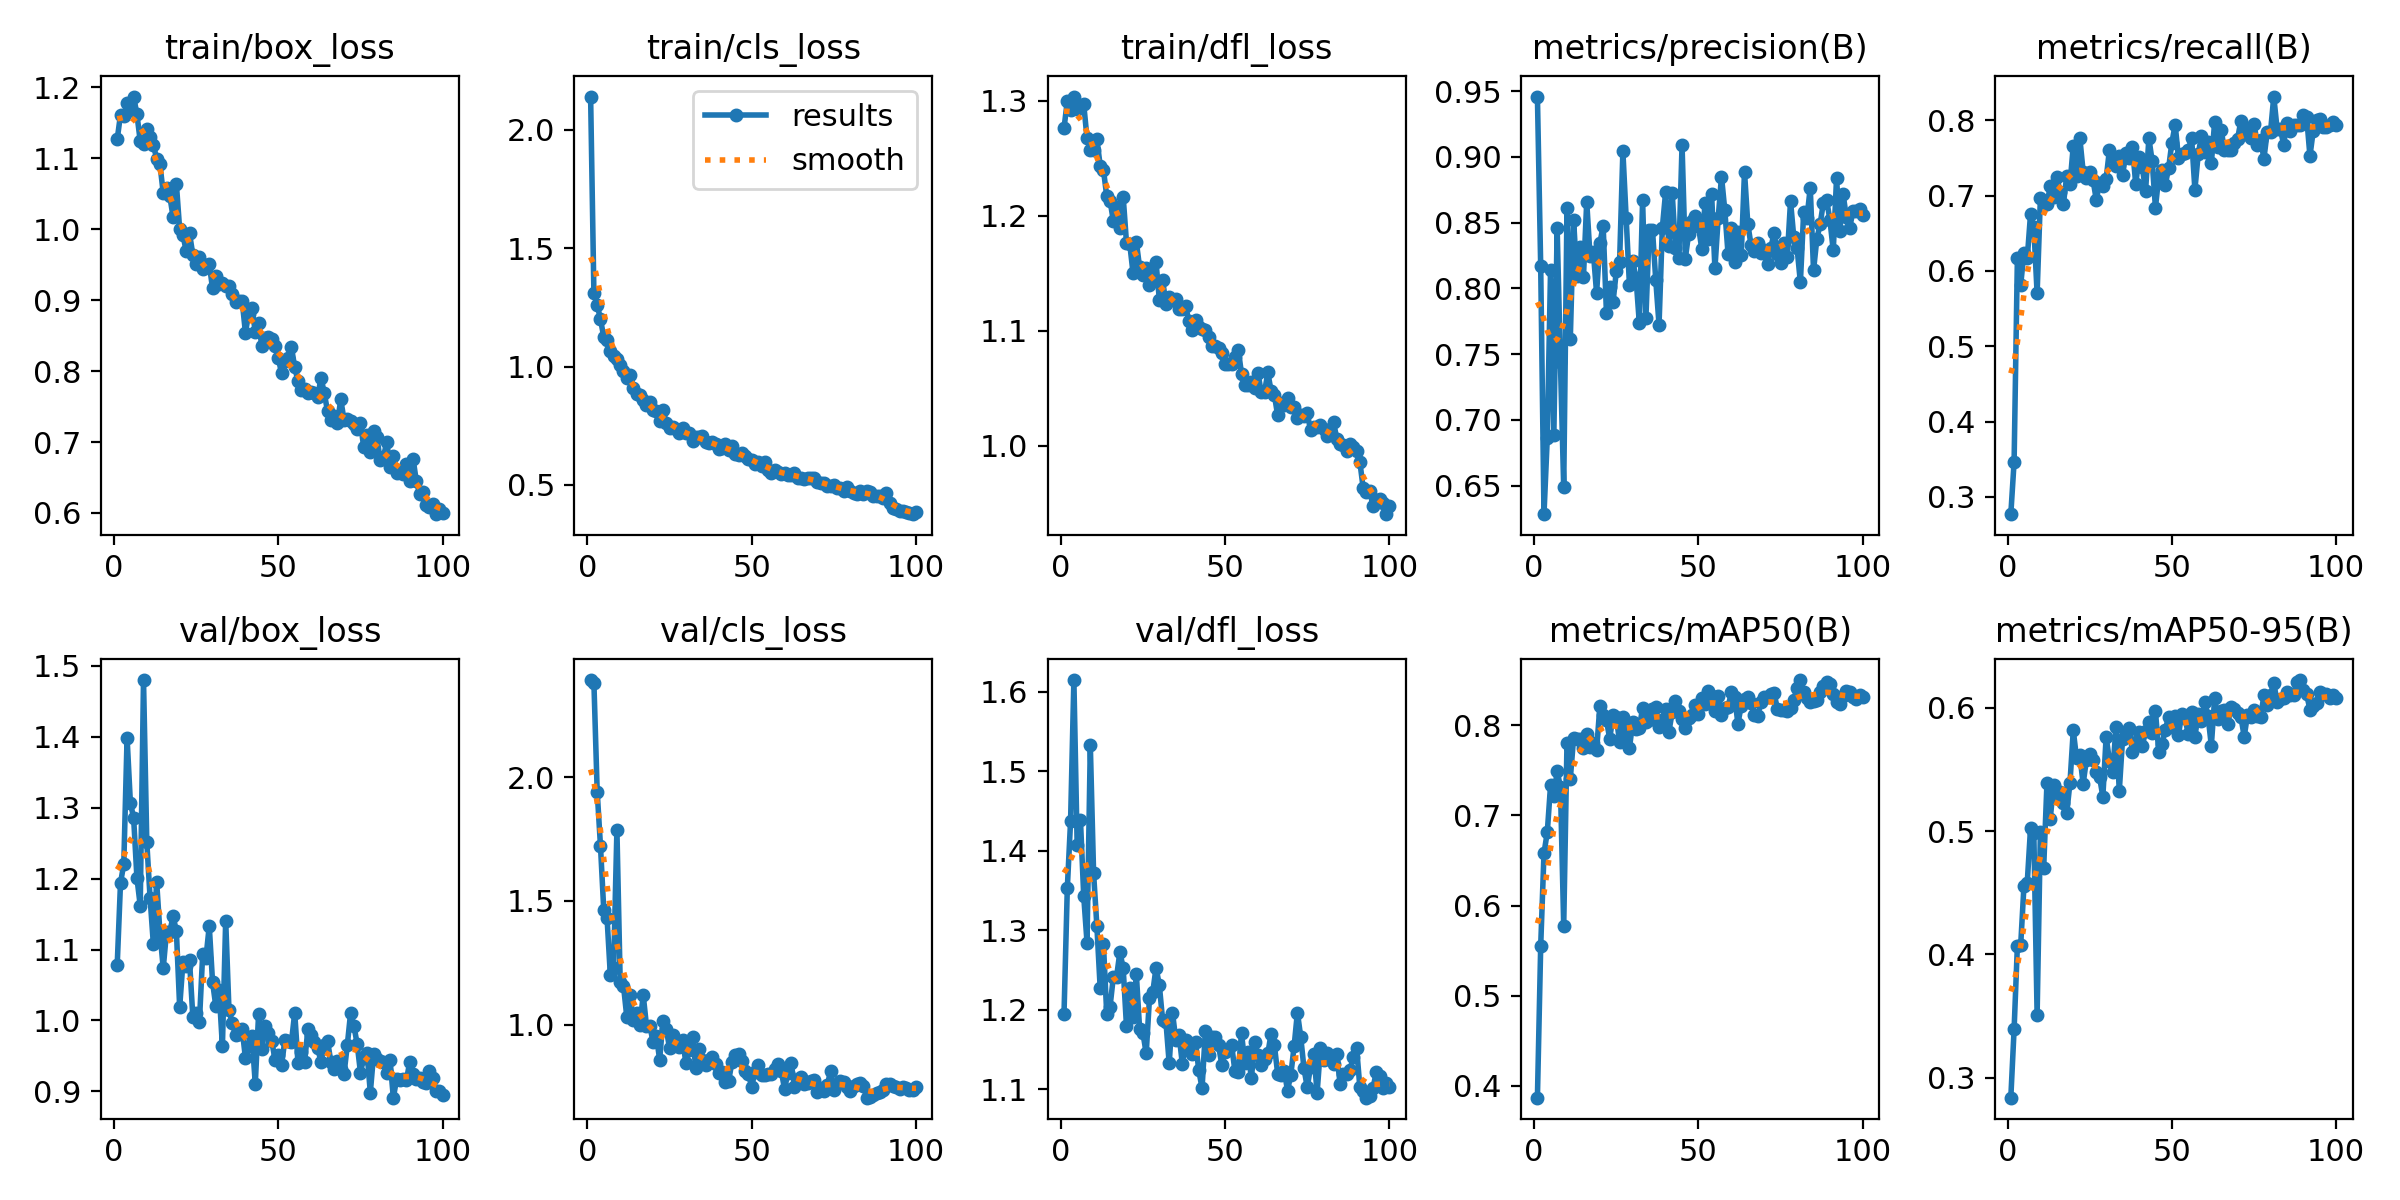

Data behind this chart, as committed beside it:
epoch, train/box_loss, train/cls_loss, train/dfl_loss, metrics/precision(B), metrics/recall(B), metrics/mAP50(B), metrics/mAP50-95(B), val/box_loss, val/cls_loss, val/dfl_loss, lr/pg0, lr/pg1, lr/pg2
1, 1.127, 2.141, 1.276, 0.946, 0.2771, 0.3869, 0.2838, 1.079, 2.393, 1.195, 0.0005001, 0.0005001, 0.0005001
2, 1.162, 1.31, 1.3, 0.8167, 0.3467, 0.5553, 0.3393, 1.194, 2.383, 1.353, 0.001007, 0.001007, 0.001007
3, 1.159, 1.262, 1.292, 0.6283, 0.6169, 0.658, 0.4071, 1.221, 1.942, 1.438, 0.001503, 0.001503, 0.001503
4, 1.177, 1.2, 1.304, 0.6864, 0.5814, 0.6813, 0.4074, 1.399, 1.723, 1.615, 0.001618, 0.001618, 0.001618
5, 1.171, 1.126, 1.293, 0.8143, 0.6244, 0.7334, 0.4558, 1.307, 1.463, 1.407, 0.001618, 0.001618, 0.001618
6, 1.187, 1.112, 1.294, 0.6886, 0.6168, 0.7212, 0.4583, 1.285, 1.431, 1.439, 0.001601, 0.001601, 0.001601
7, 1.162, 1.068, 1.297, 0.8461, 0.6755, 0.7491, 0.5024, 1.201, 1.2, 1.343, 0.001584, 0.001584, 0.001584
8, 1.125, 1.044, 1.267, 0.7438, 0.658, 0.7316, 0.4986, 1.162, 1.231, 1.285, 0.001568, 0.001568, 0.001568
9, 1.121, 1.033, 1.257, 0.6487, 0.5702, 0.5775, 0.351, 1.48, 1.788, 1.533, 0.001551, 0.001551, 0.001551
10, 1.142, 1.006, 1.257, 0.8615, 0.6973, 0.7807, 0.4995, 1.251, 1.171, 1.372, 0.001535, 0.001535, 0.001535
11, 1.13, 0.9822, 1.266, 0.7613, 0.6923, 0.7402, 0.4704, 1.173, 1.158, 1.305, 0.001519, 0.001519, 0.001519
12, 1.119, 0.9536, 1.244, 0.8524, 0.6891, 0.7856, 0.5394, 1.107, 1.032, 1.228, 0.001502, 0.001502, 0.001502
13, 1.1, 0.9665, 1.24, 0.8093, 0.7122, 0.7846, 0.5102, 1.195, 1.119, 1.282, 0.001486, 0.001486, 0.001486
14, 1.092, 0.9107, 1.217, 0.8318, 0.6981, 0.7851, 0.5375, 1.124, 1.02, 1.194, 0.001469, 0.001469, 0.001469
15, 1.051, 0.8851, 1.213, 0.8084, 0.7245, 0.7753, 0.5278, 1.074, 1.047, 1.204, 0.001453, 0.001453, 0.001453
16, 1.058, 0.8784, 1.196, 0.8659, 0.7053, 0.7898, 0.5321, 1.125, 0.9982, 1.241, 0.001436, 0.001436, 0.001436
17, 1.047, 0.8609, 1.208, 0.8249, 0.6892, 0.7754, 0.5227, 1.125, 1.12, 1.242, 0.001419, 0.001419, 0.001419
18, 1.017, 0.8386, 1.189, 0.8279, 0.7254, 0.7806, 0.5145, 1.147, 0.9947, 1.273, 0.001403, 0.001403, 0.001403
19, 1.064, 0.8513, 1.216, 0.7966, 0.7151, 0.7721, 0.5393, 1.126, 0.995, 1.252, 0.001386, 0.001386, 0.001386
20, 0.9999, 0.8158, 1.177, 0.8344, 0.766, 0.8213, 0.5818, 1.019, 0.931, 1.18, 0.00137, 0.00137, 0.00137
21, 0.992, 0.8121, 1.175, 0.8477, 0.7257, 0.8111, 0.5591, 1.083, 0.9538, 1.228, 0.001353, 0.001353, 0.001353
22, 0.9688, 0.7694, 1.15, 0.7812, 0.7763, 0.8054, 0.5615, 1.077, 0.8587, 1.191, 0.001337, 0.001337, 0.001337
23, 0.9941, 0.8165, 1.177, 0.801, 0.7319, 0.785, 0.5384, 1.085, 1.014, 1.245, 0.00132, 0.00132, 0.00132
24, 0.9643, 0.7631, 1.155, 0.7893, 0.7228, 0.8108, 0.5578, 1.005, 0.9833, 1.176, 0.001304, 0.001304, 0.001304
25, 0.9513, 0.7425, 1.149, 0.813, 0.7315, 0.8092, 0.5623, 1.01, 0.9065, 1.171, 0.001287, 0.001287, 0.001287
26, 0.9603, 0.7452, 1.155, 0.8203, 0.721, 0.7811, 0.5578, 0.9973, 0.9575, 1.145, 0.001271, 0.001271, 0.001271
27, 0.9442, 0.7345, 1.14, 0.9043, 0.6946, 0.8095, 0.5484, 1.094, 0.9273, 1.215, 0.001254, 0.001254, 0.001254
28, 0.9492, 0.7205, 1.145, 0.8535, 0.7165, 0.7922, 0.5439, 1.089, 0.9082, 1.222, 0.001238, 0.001238, 0.001238
29, 0.9513, 0.741, 1.159, 0.8024, 0.713, 0.775, 0.5281, 1.133, 0.9388, 1.253, 0.001221, 0.001221, 0.001221
30, 0.9165, 0.718, 1.127, 0.8206, 0.7222, 0.8034, 0.5766, 1.054, 0.843, 1.231, 0.001205, 0.001205, 0.001205
31, 0.9344, 0.7215, 1.144, 0.808, 0.7608, 0.7958, 0.5571, 1.02, 0.8977, 1.187, 0.001188, 0.001188, 0.001188
32, 0.9224, 0.6872, 1.123, 0.7737, 0.7509, 0.7973, 0.5481, 1.042, 0.9508, 1.185, 0.001172, 0.001172, 0.001172
33, 0.925, 0.7013, 1.129, 0.8671, 0.7396, 0.8189, 0.5843, 0.9635, 0.8254, 1.133, 0.001155, 0.001155, 0.001155
34, 0.9205, 0.7031, 1.127, 0.7774, 0.7525, 0.804, 0.5327, 1.141, 0.9026, 1.197, 0.001139, 0.001139, 0.001139
35, 0.9194, 0.7063, 1.127, 0.8442, 0.7273, 0.8055, 0.5752, 1.014, 0.856, 1.162, 0.001122, 0.001122, 0.001122
36, 0.9094, 0.6829, 1.119, 0.8447, 0.7561, 0.8177, 0.5779, 0.9965, 0.8361, 1.169, 0.001106, 0.001106, 0.001106
37, 0.8981, 0.6795, 1.119, 0.8065, 0.7496, 0.82, 0.584, 0.9794, 0.8589, 1.132, 0.001089, 0.001089, 0.001089
38, 0.8988, 0.6805, 1.121, 0.7724, 0.7646, 0.7979, 0.5644, 0.9803, 0.8699, 1.162, 0.001073, 0.001073, 0.001073
39, 0.8995, 0.6713, 1.108, 0.846, 0.7153, 0.8059, 0.5724, 0.9878, 0.8425, 1.154, 0.001056, 0.001056, 0.001056
40, 0.8544, 0.6512, 1.101, 0.8732, 0.7509, 0.8179, 0.5807, 0.9473, 0.8025, 1.144, 0.00104, 0.00104, 0.00104
41, 0.8808, 0.6582, 1.11, 0.8324, 0.7377, 0.793, 0.5689, 0.9634, 0.8066, 1.16, 0.001023, 0.001023, 0.001023
42, 0.8889, 0.6727, 1.104, 0.8728, 0.7064, 0.8141, 0.5816, 0.9777, 0.7666, 1.124, 0.001007, 0.001007, 0.001007
43, 0.8553, 0.6465, 1.101, 0.831, 0.7763, 0.8265, 0.5884, 0.9104, 0.773, 1.102, 0.0009904, 0.0009904, 0.0009904
44, 0.8676, 0.6638, 1.101, 0.8231, 0.7458, 0.8156, 0.5797, 1.008, 0.8499, 1.173, 0.0009739, 0.0009739, 0.0009739
45, 0.8357, 0.6304, 1.095, 0.909, 0.6839, 0.8072, 0.5973, 0.9591, 0.878, 1.144, 0.0009574, 0.0009574, 0.0009574
46, 0.8472, 0.625, 1.087, 0.8228, 0.7252, 0.7971, 0.5644, 0.9918, 0.8808, 1.165, 0.0009409, 0.0009409, 0.0009409
47, 0.8483, 0.6367, 1.087, 0.8417, 0.7337, 0.8075, 0.5707, 0.9823, 0.8518, 1.166, 0.0009243, 0.0009243, 0.0009243
48, 0.8458, 0.6235, 1.085, 0.8514, 0.7146, 0.8109, 0.5823, 0.9712, 0.8118, 1.155, 0.0009078, 0.0009078, 0.0009078
49, 0.836, 0.6119, 1.081, 0.855, 0.7363, 0.8225, 0.5927, 0.9448, 0.8006, 1.131, 0.0008913, 0.0008913, 0.0008913
50, 0.8186, 0.6037, 1.071, 0.8471, 0.7704, 0.8121, 0.5846, 0.9516, 0.7497, 1.147, 0.0008748, 0.0008748, 0.0008748
51, 0.7968, 0.5898, 1.071, 0.83, 0.7941, 0.8298, 0.5938, 0.937, 0.8095, 1.149, 0.0008583, 0.0008583, 0.0008583
52, 0.8149, 0.5966, 1.071, 0.8653, 0.7502, 0.8237, 0.5782, 0.9726, 0.8352, 1.155, 0.0008418, 0.0008418, 0.0008418
53, 0.8179, 0.5815, 1.077, 0.8372, 0.7551, 0.8383, 0.5949, 0.9714, 0.7963, 1.123, 0.0008253, 0.0008253, 0.0008253
54, 0.8337, 0.5973, 1.084, 0.8714, 0.7562, 0.8319, 0.5914, 0.9692, 0.7965, 1.122, 0.0008088, 0.0008088, 0.0008088
55, 0.8054, 0.5653, 1.063, 0.8153, 0.7603, 0.8161, 0.5787, 1.011, 0.7998, 1.171, 0.0007923, 0.0007923, 0.0007923
56, 0.7859, 0.5524, 1.053, 0.8537, 0.7766, 0.8326, 0.5966, 0.9393, 0.7998, 1.133, 0.0007758, 0.0007758, 0.0007758
57, 0.7739, 0.5624, 1.053, 0.8851, 0.7079, 0.8118, 0.5764, 0.9556, 0.8211, 1.147, 0.0007593, 0.0007593, 0.0007593
58, 0.7752, 0.5566, 1.056, 0.8596, 0.7547, 0.8188, 0.5953, 0.9409, 0.8412, 1.114, 0.0007428, 0.0007428, 0.0007428
59, 0.7697, 0.546, 1.05, 0.826, 0.7793, 0.8198, 0.5892, 0.9874, 0.8123, 1.159, 0.0007263, 0.0007263, 0.0007263
60, 0.7699, 0.5526, 1.063, 0.846, 0.7574, 0.8369, 0.605, 0.9798, 0.7398, 1.143, 0.0007098, 0.0007098, 0.0007098
... 40 more rows
